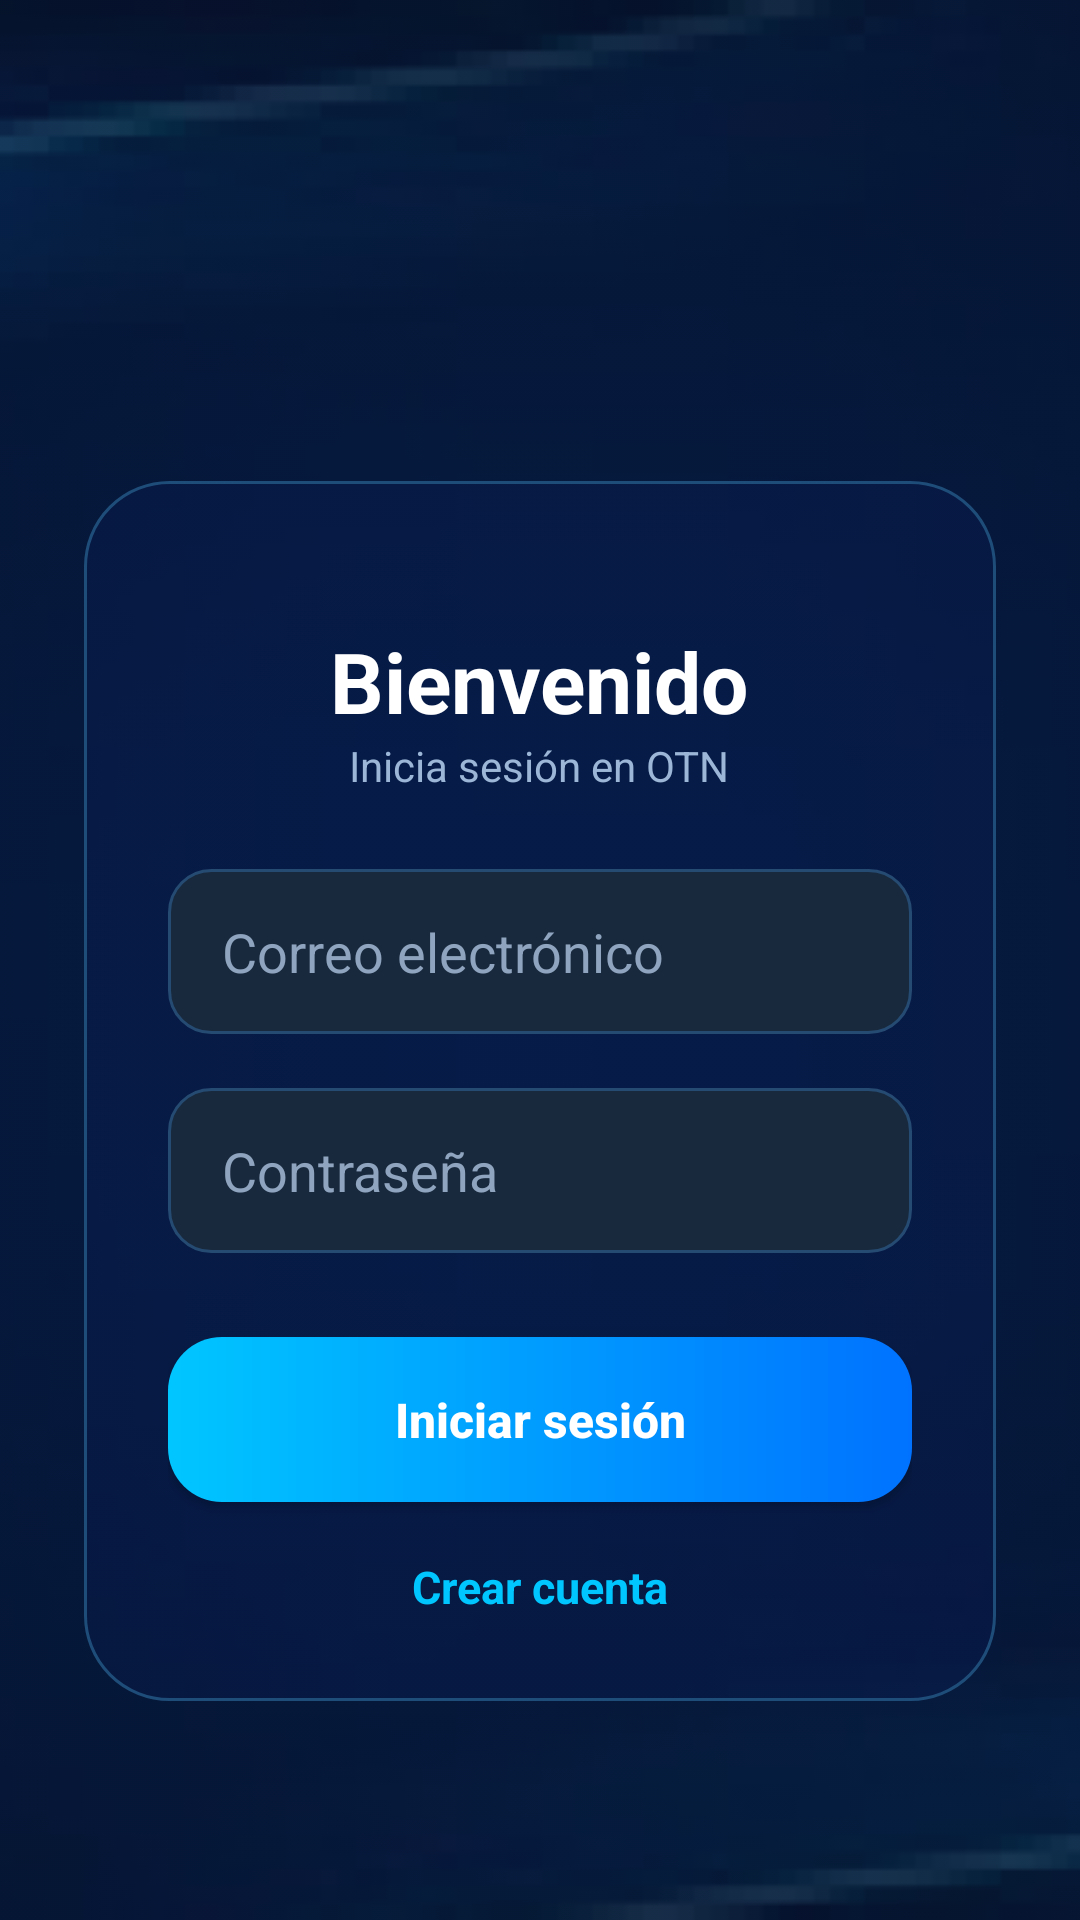

Here is an Android app screen rendered from its layout file. Give the layout XML and the strings, colors and styles it references.
<!-- AndroidManifest.xml: application theme Theme.OTN -->
<!-- res/layout/activity_login.xml -->
<?xml version="1.0" encoding="utf-8"?>
<androidx.constraintlayout.widget.ConstraintLayout
    xmlns:android="http://schemas.android.com/apk/res/android"
    xmlns:app="http://schemas.android.com/apk/res-auto"
    xmlns:tools="http://schemas.android.com/tools"
    android:layout_width="match_parent"
    android:layout_height="match_parent"
    android:background="#020B16"
    tools:context=".LoginActivity">

    

    <ImageView
        android:id="@+id/fondo"
        android:layout_width="0dp"
        android:layout_height="0dp"
        android:src="@drawable/fondo"
        android:scaleType="centerCrop"
        android:alpha="0.30"
        app:layout_constraintTop_toTopOf="parent"
        app:layout_constraintBottom_toBottomOf="parent"
        app:layout_constraintStart_toStartOf="parent"
        app:layout_constraintEnd_toEndOf="parent"/>

    

    <ImageView
        android:id="@+id/logo"
        android:layout_width="120dp"
        android:layout_height="120dp"
        android:src="@drawable/logo_otn"
        android:scaleType="fitCenter"
        app:layout_constraintTop_toTopOf="parent"
        app:layout_constraintStart_toStartOf="parent"
        app:layout_constraintEnd_toEndOf="parent"
        android:layout_marginTop="60dp"/>

    

    <LinearLayout
        android:id="@+id/cardLogin"
        android:layout_width="0dp"
        android:layout_height="wrap_content"
        android:orientation="vertical"
        android:padding="28dp"
        android:gravity="center"
        android:background="@drawable/bg_card"
        android:layout_marginStart="28dp"
        android:layout_marginEnd="28dp"
        app:layout_constraintTop_toBottomOf="@id/logo"
        app:layout_constraintStart_toStartOf="parent"
        app:layout_constraintEnd_toEndOf="parent"
        android:layout_marginTop="-20dp">

        <TextView
            android:layout_width="wrap_content"
            android:layout_height="wrap_content"
            android:text="Bienvenido"
            android:textColor="@android:color/white"
            android:textStyle="bold"
            android:textSize="28sp"
            android:layout_marginTop="20dp"/>

        <TextView
            android:layout_width="wrap_content"
            android:layout_height="wrap_content"
            android:text="Inicia sesión en OTN"
            android:textColor="#9BB6D6"
            android:textSize="14sp"
            android:layout_marginBottom="25dp"/>

        

        <EditText
            android:id="@+id/etCorreo"
            android:layout_width="match_parent"
            android:layout_height="55dp"
            android:hint="Correo electrónico"
            android:textColorHint="#8FA4BE"
            android:textColor="@android:color/white"
            android:background="@drawable/bg_input"
            android:paddingStart="18dp"
            android:inputType="textEmailAddress"/>

        

        <EditText
            android:id="@+id/etPassword"
            android:layout_width="match_parent"
            android:layout_height="55dp"
            android:hint="Contraseña"
            android:textColorHint="#8FA4BE"
            android:textColor="@android:color/white"
            android:background="@drawable/bg_input"
            android:paddingStart="18dp"
            android:layout_marginTop="18dp"
            android:inputType="textPassword"/>

        

        <Button
            android:id="@+id/btnLogin"
            android:layout_width="match_parent"
            android:layout_height="55dp"
            android:text="Iniciar sesión"
            android:textAllCaps="false"
            android:textColor="@android:color/white"
            android:textStyle="bold"
            android:textSize="16sp"
            android:layout_marginTop="28dp"
            android:background="@drawable/bg_button"/>

        

        <TextView
            android:id="@+id/txtCrearCuenta"
            android:layout_width="wrap_content"
            android:layout_height="wrap_content"
            android:text="Crear cuenta"
            android:textColor="#00C6FF"
            android:textStyle="bold"
            android:textSize="15sp"
            android:layout_marginTop="18dp"/>

    </LinearLayout>

</androidx.constraintlayout.widget.ConstraintLayout>
<!-- resources referenced by this layout -->
<resources>
  <!-- drawable bg_button (drawable) -->
  <?xml version="1.0" encoding="utf-8"?>
  <shape xmlns:android="http://schemas.android.com/apk/res/android">
  
      <gradient
          android:startColor="#00C6FF"
          android:endColor="#0072FF"
          android:angle="0"/>
  
      <corners android:radius="18dp"/>
  
  </shape>
  <!-- drawable bg_card (drawable) -->
  <?xml version="1.0" encoding="utf-8"?>
  <shape xmlns:android="http://schemas.android.com/apk/res/android">
  
      <solid android:color="#0D1B2BCC"/>
  
      <corners android:radius="28dp"/>
  
      <stroke
          android:width="1dp"
          android:color="#1F4D7A"/>
  
  </shape>
  <!-- drawable bg_input (drawable) -->
  <?xml version="1.0" encoding="utf-8"?>
  <shape xmlns:android="http://schemas.android.com/apk/res/android">
  
      <solid android:color="#18293D"/>
  
      <corners android:radius="14dp"/>
  
      <stroke
          android:width="1dp"
          android:color="#264B73"/>
  
  </shape>
  <!-- drawable fondo: png bitmap (drawable, 101389 bytes) -->
  <style name="Theme.OTN" parent="Base.Theme.OTN" />
  <style name="Base.Theme.OTN" parent="Theme.Material3.DayNight.NoActionBar">
          <item name="android:windowFullscreen">false</item>
      </style>
</resources>
